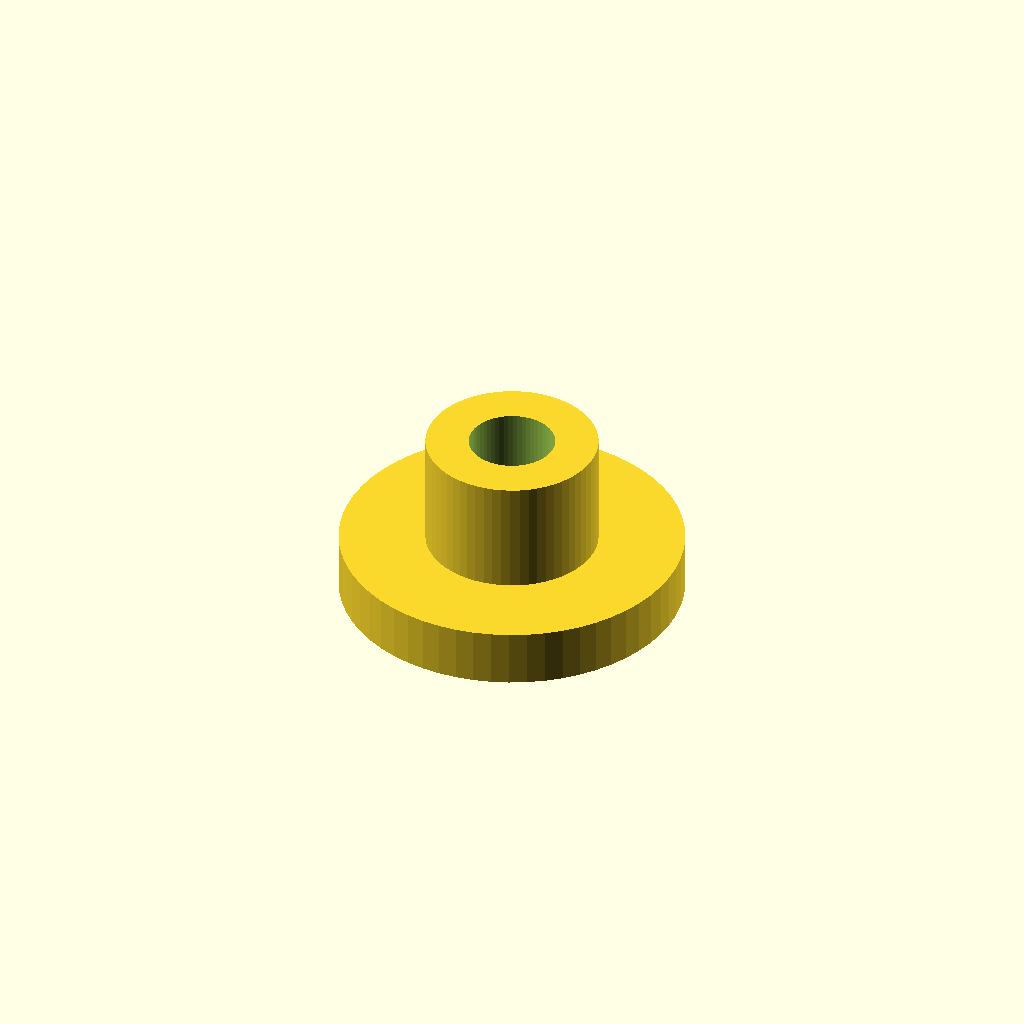
Cell 1 — every parameter at its default value.
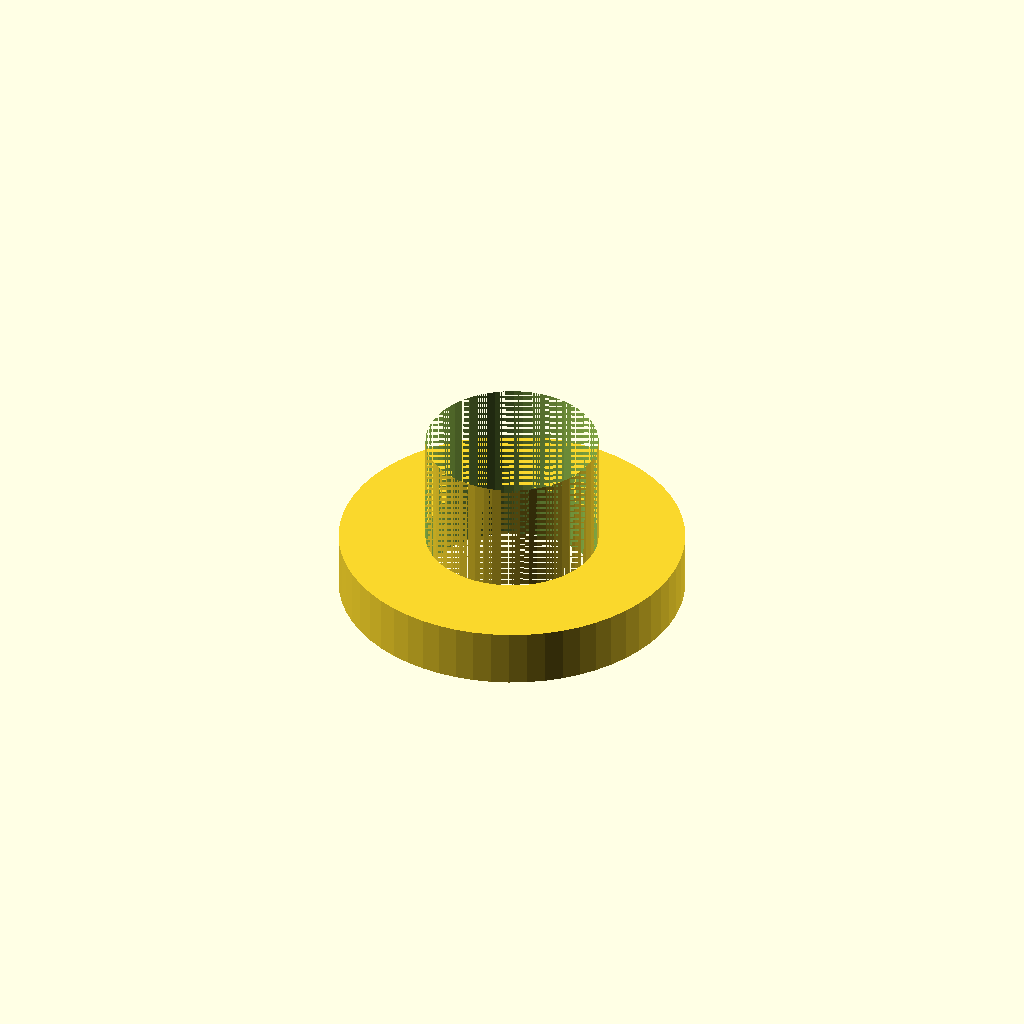
Cell 2: inner_d = 6 (everything else at default).
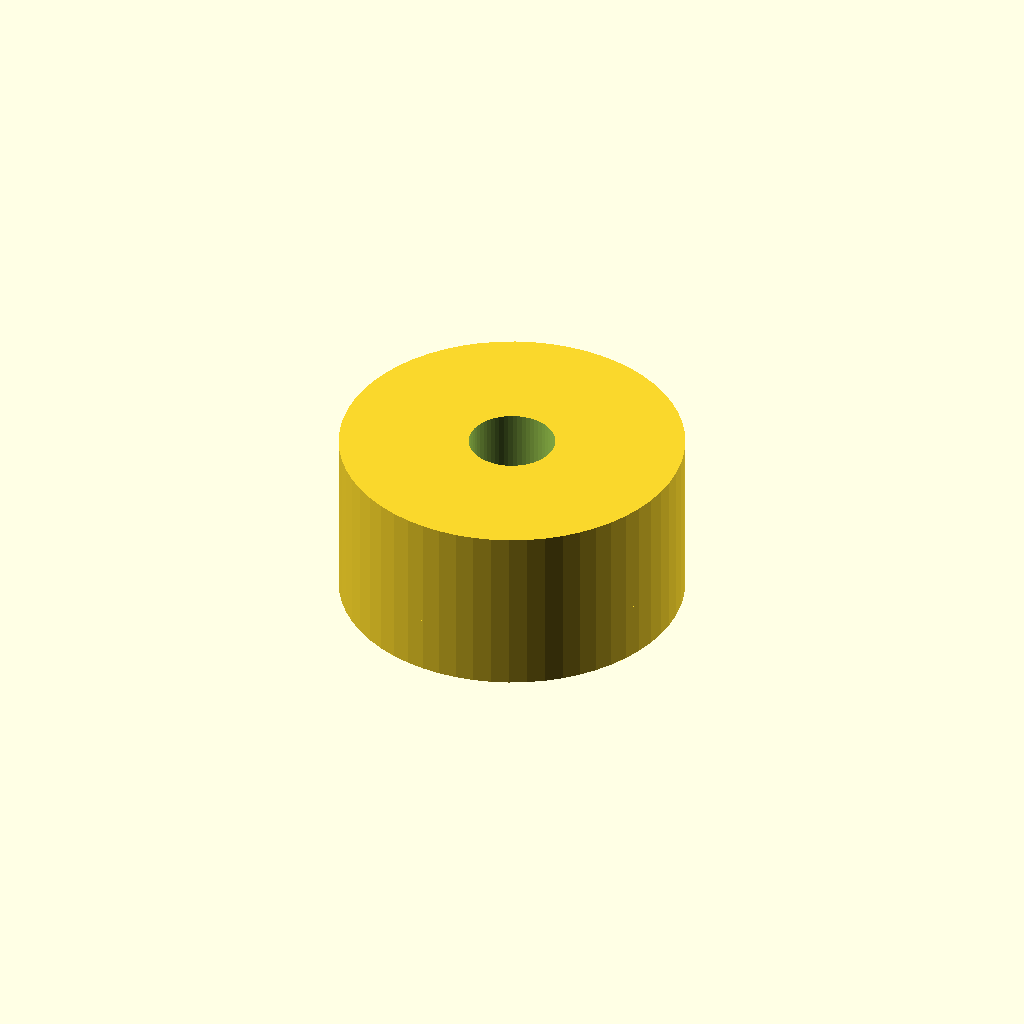
Cell 3: the same model with outer_d = 12.
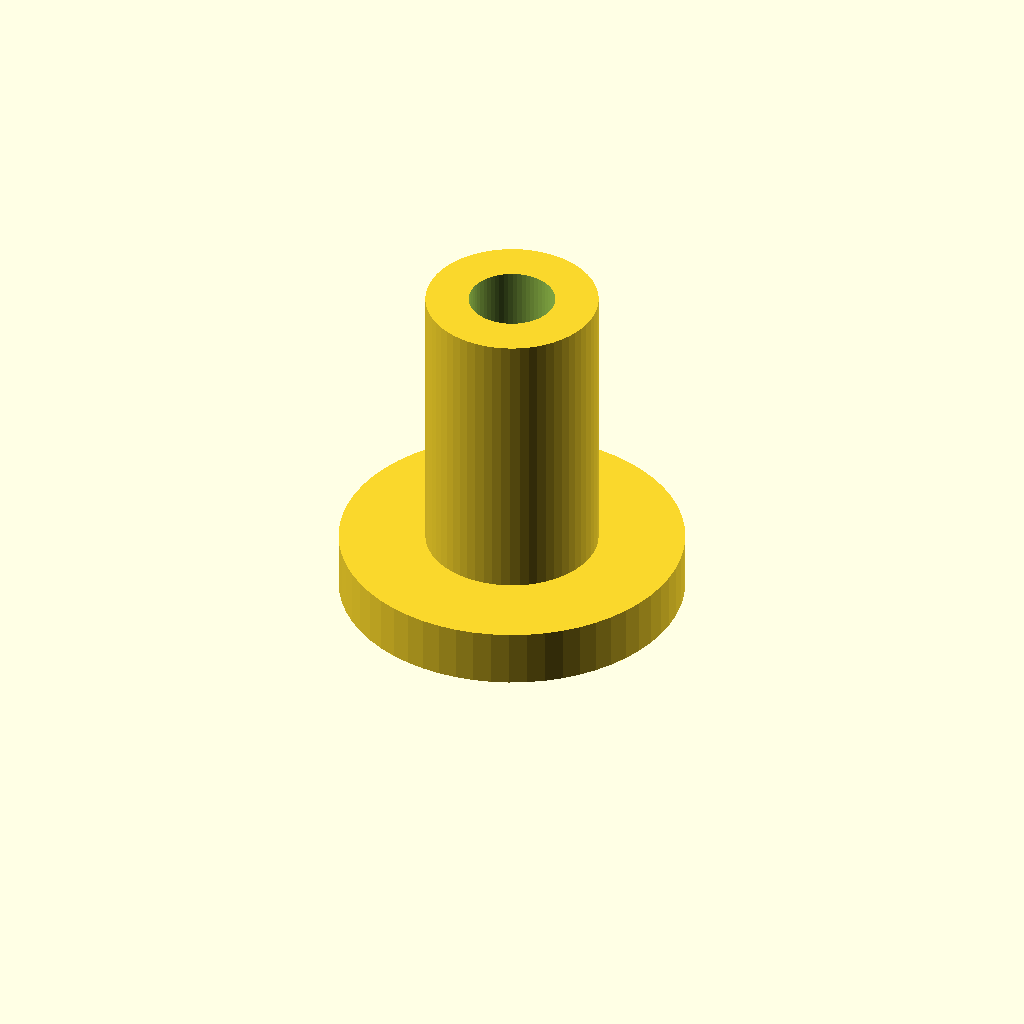
Cell 4: the same model with length = 12.
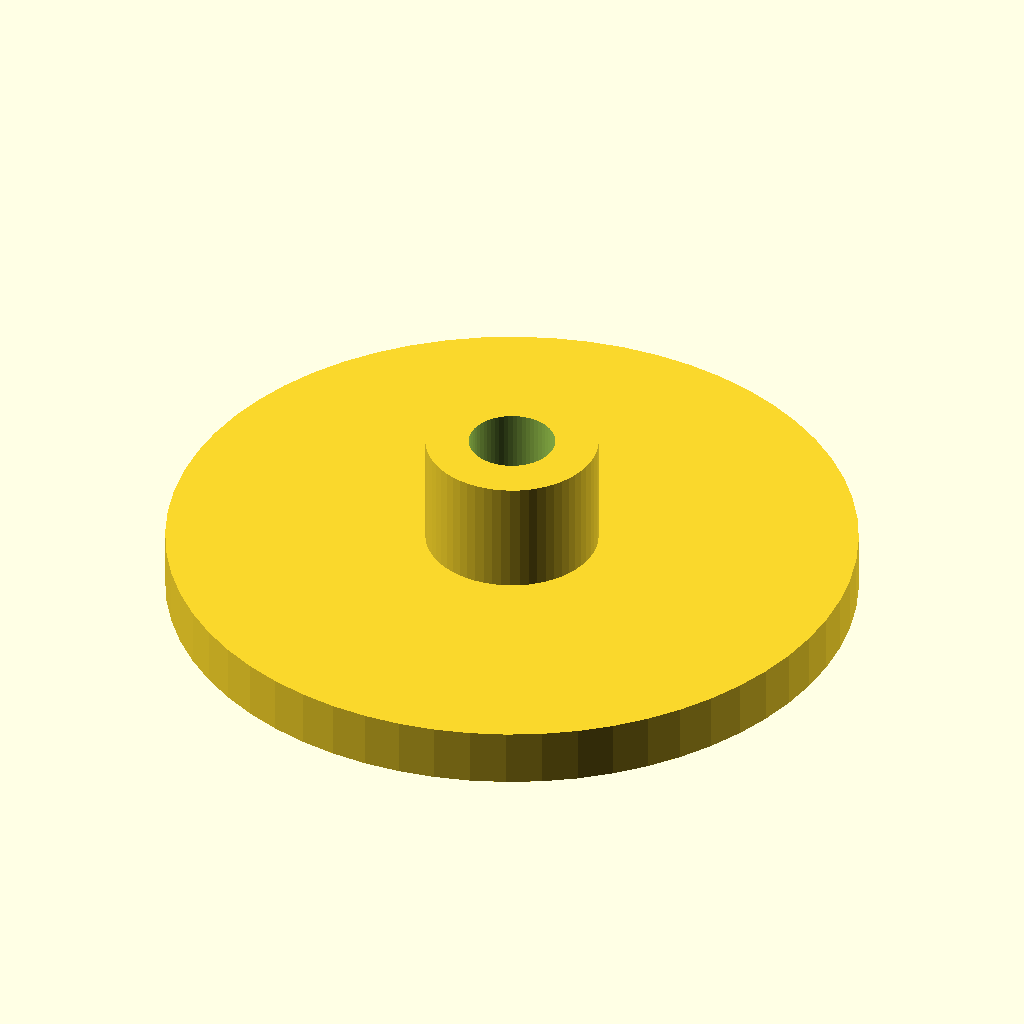
Cell 5 — flange_d set to 24, the other parameters unchanged.
One fixed orthographic camera (rotation 55°, 0°, 25°; colour scheme Cornfield) for every cell.
The OpenSCAD source (optional_data/data/parts/part_1126.scad):
// Flanged spacer.
$fn = 60;
eps = 0.02;
inner_d = 3;
outer_d = 6;
length = 6;
flange_d = 12;
difference() { union() { cylinder(d=outer_d,h=length); cylinder(d=flange_d,h=2); } translate([0,0,-eps]) cylinder(d=inner_d,h=length+2*eps); }
Customizer parameters (derived from the source; name, type, default, range or options):
eps: number, default 0.02
inner_d: number, default 3
outer_d: number, default 6
length: number, default 6
flange_d: number, default 12
